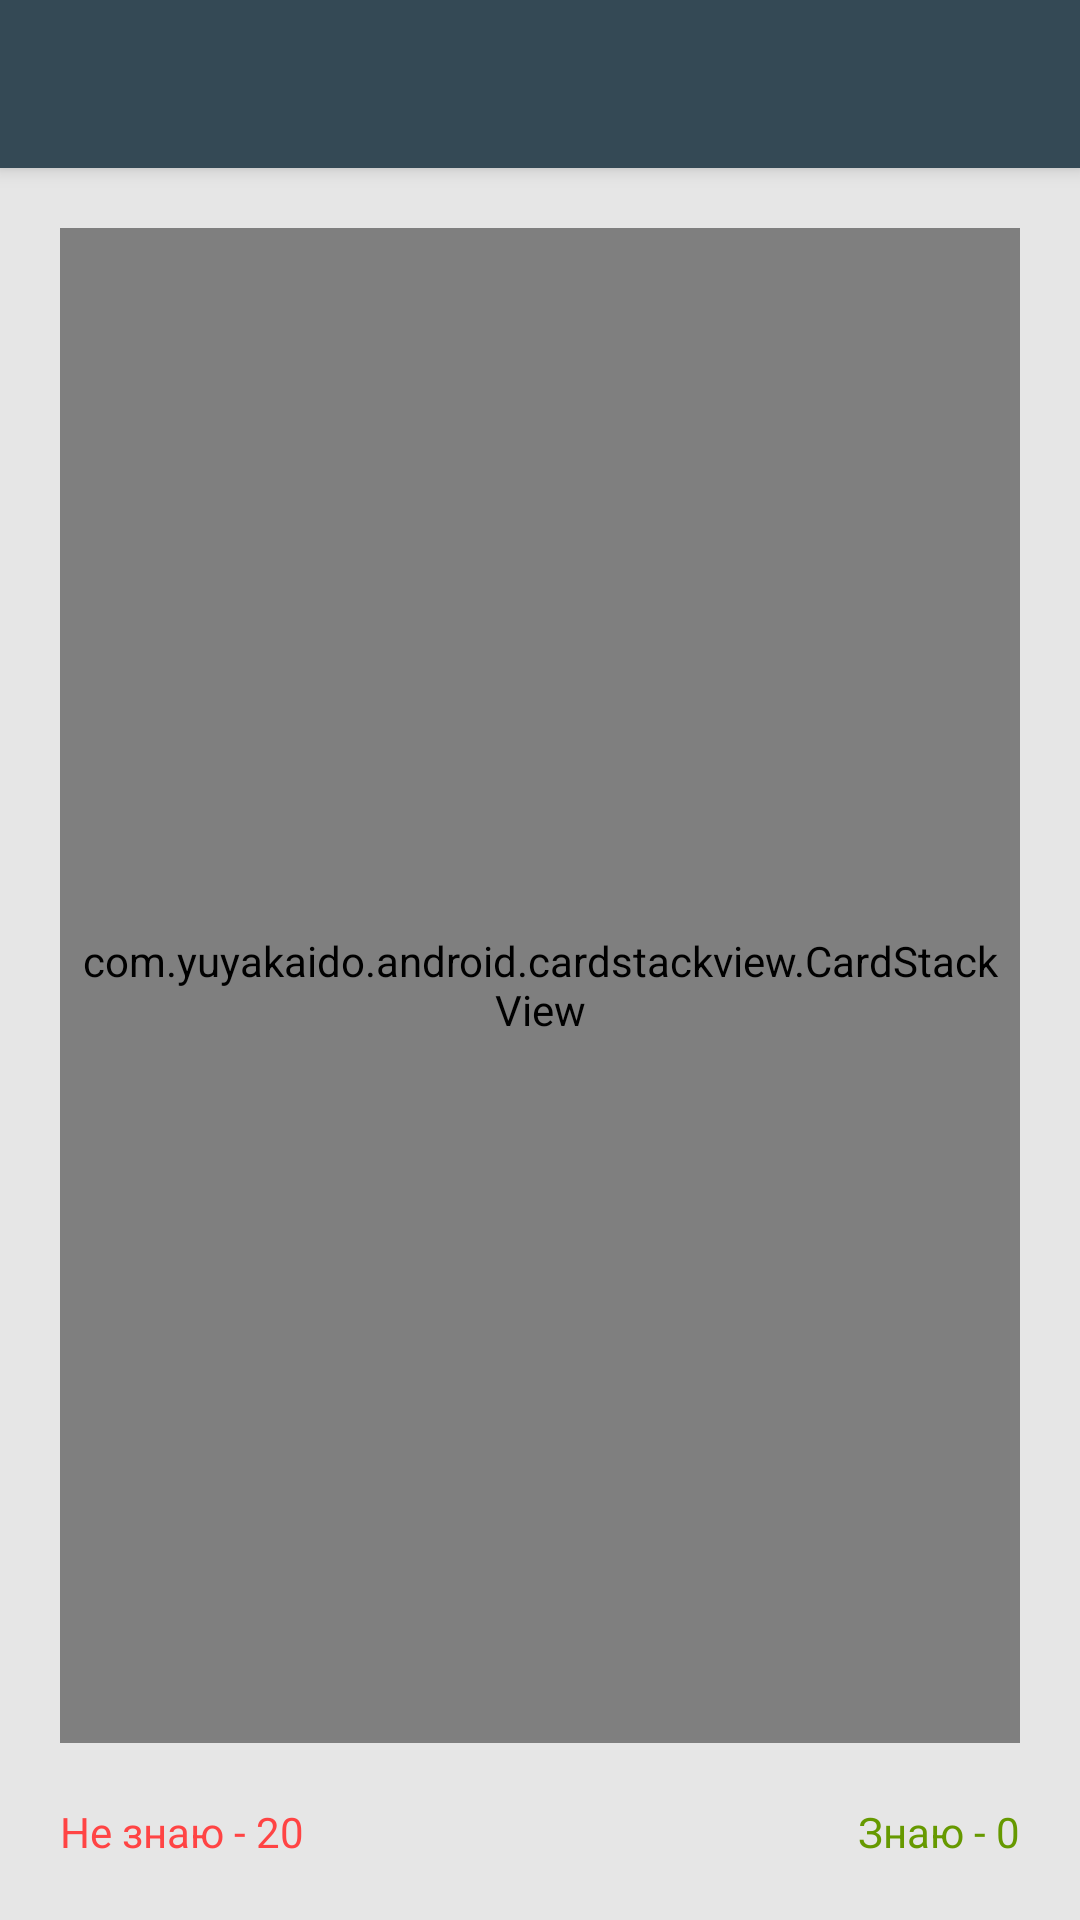

Layout XML and referenced resources for this Android screen:
<!-- AndroidManifest.xml: application theme AppTheme -->
<!-- res/layout/fragment_word_game.xml -->
<?xml version="1.0" encoding="utf-8"?>
<LinearLayout xmlns:android="http://schemas.android.com/apk/res/android"
    xmlns:app="http://schemas.android.com/apk/res-auto"
    android:layout_width="match_parent"
    android:layout_height="match_parent"
    android:background="#e6e6e6"
    android:orientation="vertical">

    <androidx.appcompat.widget.Toolbar
        android:id="@+id/toolbar"
        style="@style/Toolbar"
        app:titleTextColor="@android:color/white" />

    <com.yuyakaido.android.cardstackview.CardStackView
        android:id="@+id/card_stack_view"
        android:layout_width="match_parent"
        android:layout_height="0dp"
        android:layout_margin="20dp"
        android:padding="4dp"
        android:layout_weight="1"/>

    <RelativeLayout
        android:layout_width="match_parent"
        android:layout_height="wrap_content"
        android:layout_marginBottom="20dp"
        android:layout_marginEnd="20dp"
        android:layout_marginStart="20dp">

        <TextView
            android:id="@+id/unknown_count_tv"
            android:layout_width="wrap_content"
            android:layout_height="wrap_content"
            android:text="Не знаю - 20"
            android:textColor="@android:color/holo_red_light"/>

        <TextView
            android:id="@+id/known_count_tv"
            android:layout_width="wrap_content"
            android:layout_height="wrap_content"
            android:text="Знаю - 0"
            android:textColor="@android:color/holo_green_dark"
            android:layout_alignParentEnd="true"/>
    </RelativeLayout>


</LinearLayout>
<!-- resources referenced by this layout -->
<resources>
  <style name="Toolbar">
          <item name="android:layout_width">match_parent</item>
          <item name="android:layout_height">?attr/actionBarSize</item>
          <item name="android:background">@color/colorPrimary</item>
          <item name="android:elevation">4dp</item>
          <item name="android:textColor">@android:color/white</item>
      </style>
  <style name="AppTheme" parent="Theme.AppCompat.Light.NoActionBar">
          
          <item name="colorPrimary">@color/colorPrimary</item>
          <item name="colorPrimaryDark">@color/colorPrimaryDark</item>
          <item name="colorAccent">@color/colorAccent</item>
      </style>
  <color name="colorPrimary">#344955  </color>
  <color name="colorPrimaryDark">#4A6572</color>
  <color name="colorAccent">#F9AA33</color>
</resources>
